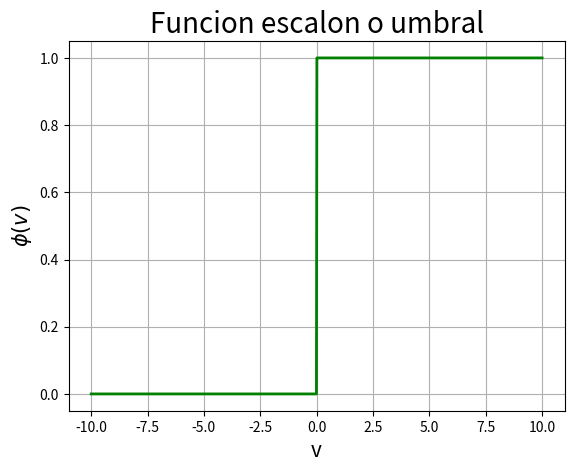

Generate this figure with matplotlib:
#!/bin/python3
# [redacted]

import numpy as np
import matplotlib.pyplot as plt

n = 1000
v = np.linspace(-10, 10, n) # Variable independiente

phi = np.zeros(n) # Funcion o variable dependiente
for i in range(n):
    if v[i] >= 0:
        phi[i] = 1
    else:
        phi[i] = 0

plt.figure(1)
plt.grid()

plt.plot(v, phi, 'g-', linewidth=2)

plt.title("Funcion escalon o umbral", fontsize=20)
plt.xlabel('v', fontsize=15)
plt.ylabel('$\phi(v)$', fontsize=15)

plt.show()

